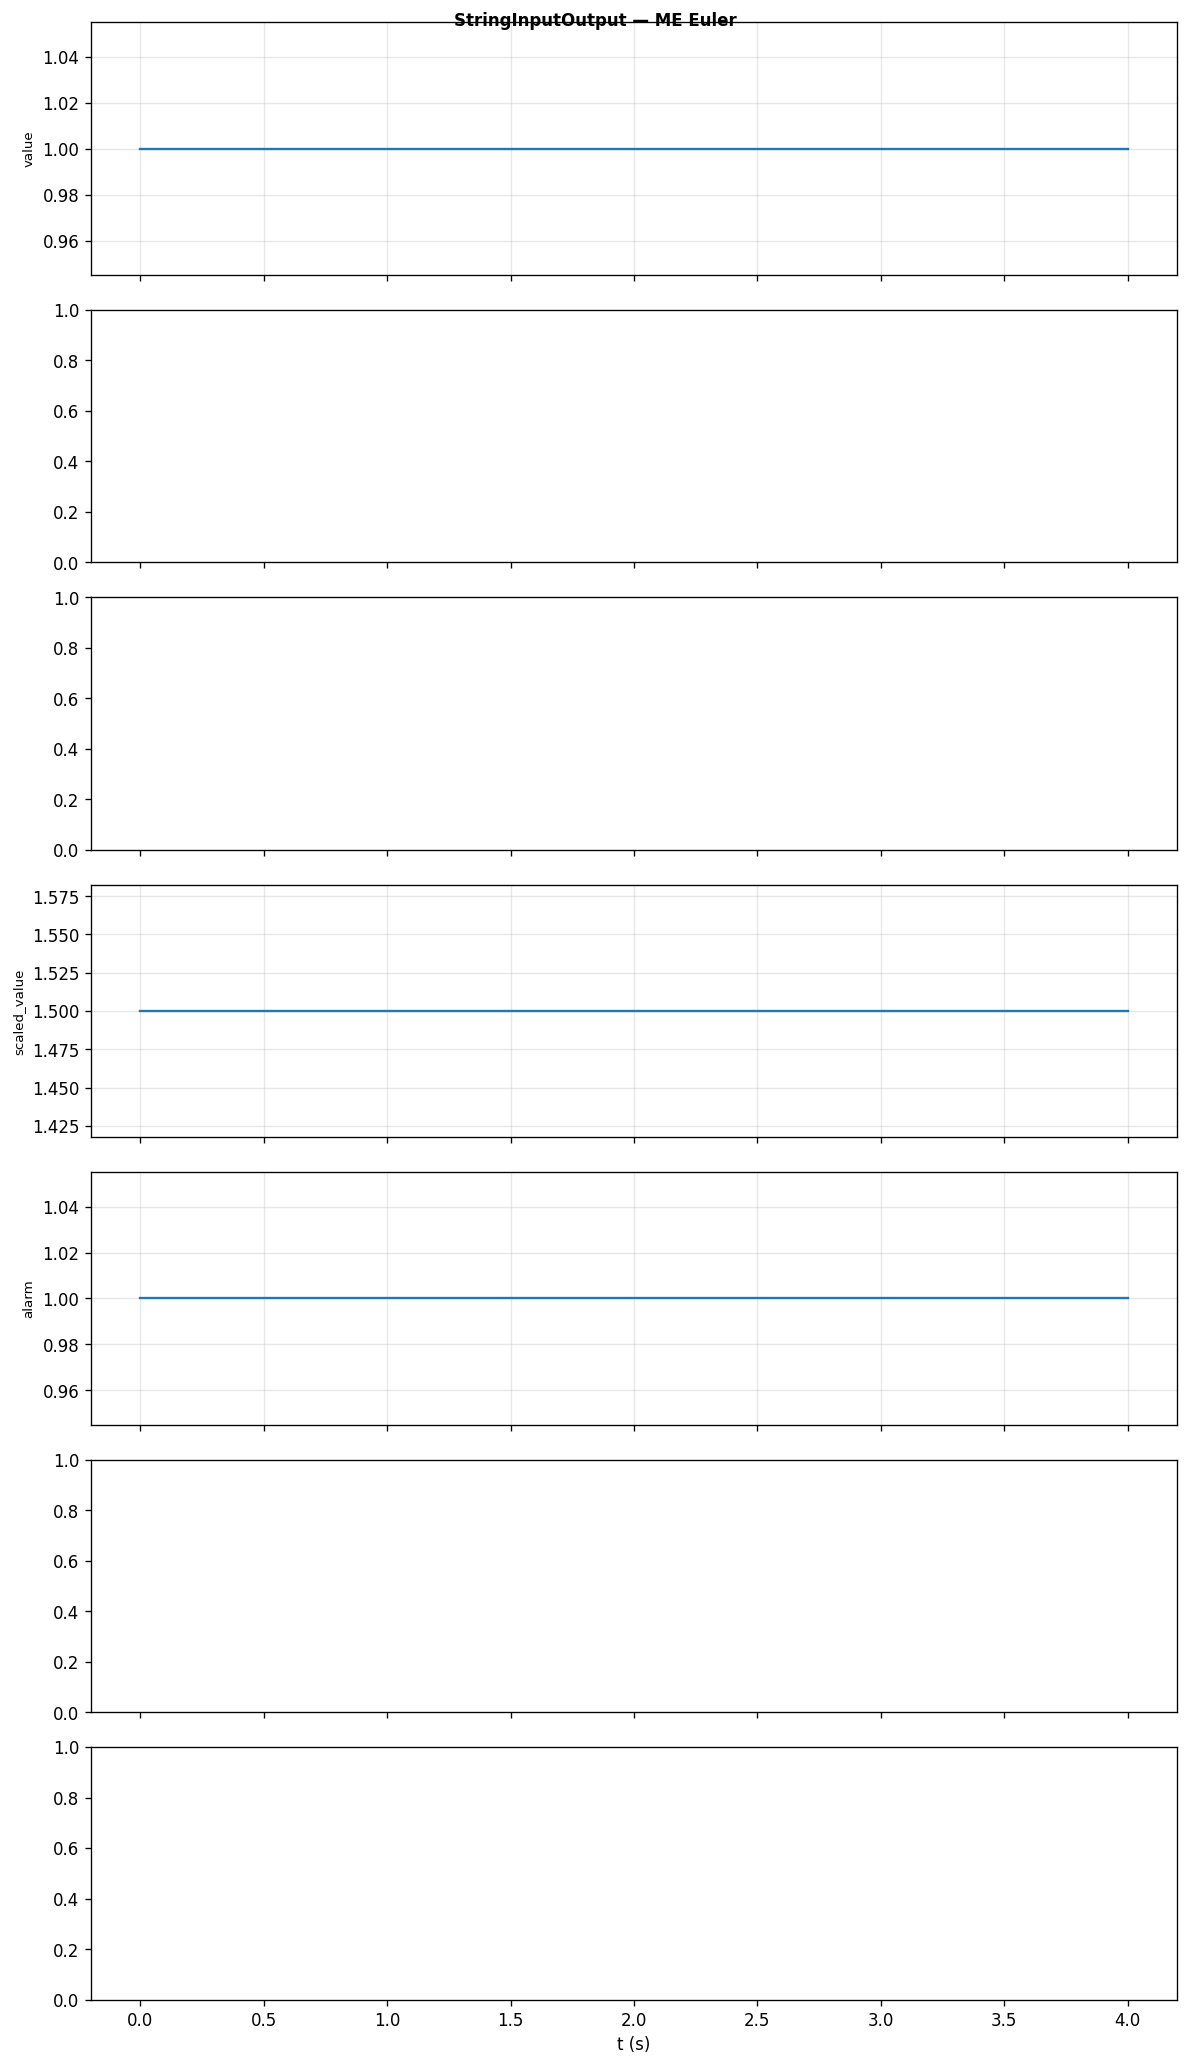

The file beside this chart, header and first rows:
t, value, mode_operation, tag_sensor, scaled_value, alarm, alert_msg, status
0, 1, , , 1.5, 1, ALERT: value below lower limit (10.0), LOW
1, 1, , , 1.5, 1, ALERT: value below lower limit (10.0), LOW
2, 1, , , 1.5, 1, ALERT: value below lower limit (10.0), LOW
3, 1, , , 1.5, 1, ALERT: value below lower limit (10.0), LOW
4, 1, , , 1.5, 1, ALERT: value below lower limit (10.0), LOW
